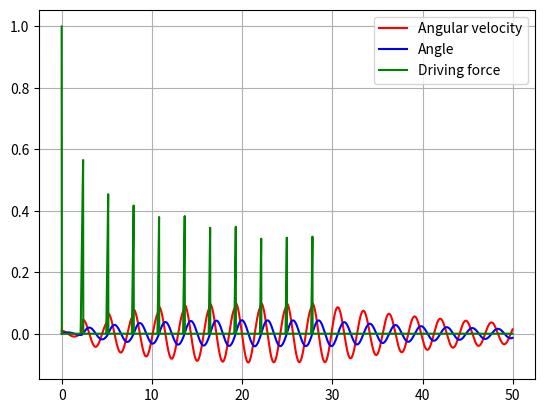

The script that saved this image:
import numpy as np
from numpy.linalg import inv
from math import *
import matplotlib.pyplot as plt

def point(angle): # 장애물을 만나기 전 공의 좌표
    x = l * sin(angle) + x_center
    y = l * cos(angle) + y_center
    return (x,y)

def point_2(angle): # 장애물을 만나고 난 뒤 공의 좌표
    x = l * sin(angle) + x_center
    y = l * cos(angle) + y_center_2
    return (x,y)

def G(t,y,df):
    F[0] = df - g*sin(y[1]) - c*y[0]
    F[1] = y[0]
    return inv_L.dot(F)

def RK4(t,y,delta_t,df):
    k1 = G(t, y, df)
    k2 = G(t+0.5*delta_t, y+0.5*delta_t*k1,df)
    k3 = G(t+0.5*delta_t, y+0.5*delta_t*k2,df)
    k4 = G(t+1.0*delta_t, y+1.0*delta_t*k3,df)
    return k1/6.0 + 2.0*k2/6.0 + 2.0*k3/6.0 + k4/6.0

width = 600
height = 400

l= 300 # pixel length

x_center=width*0.5
y_center=height*0.2
y_center_2 = 230 # y_center_2 = height*0.2 + l*0.5

g= 9.8
ll=2 # initial string length 2 meters
c=0.2 # damping term
F0 = 1.0
omega=sqrt(g/ll)

delta_t = 0.02 #time step
time = np.arange(0.0, 50.0, delta_t)

theta0=0.0*pi/180.
thetadot0=0.0

y=np.array([thetadot0,theta0])
L=np.array([[ll,0.0],[0.0,1.0]])
F=np.array([0.0,0.0])
inv_L=inv(L)
dF=0

count=0

# result list
V = [] # angular velocity
Y = [] # angle
force = []

for t in time:
    xy=point(y[1])
    xy_2 = point_2(2*y[1]) # theta0 --> 2 theta0
    t+=delta_t
    
    if t <= 28:
        if y[1] <= 0:
            dF = F0*cos(omega*t)
            if dF < 0:
                dF = 0
            c = 0.2
            l = 300
            ll = 2
        else:
            dF = 0
            c = 0.2
            l = 300
            ll = 2
    else:
        if y[1] <= 0:
            dF = 0
            c = 0.2
            l = 300
            ll = 2
        else:
            dF = 0
            c = 0.2
            l = 150
            ll = 1

    y=y+delta_t*RK4(t,y,delta_t,dF)
    count+=1
    V.append(y[0])
    Y.append(y[1]) 
    force.append(dF)


plt.grid(True)
plt.plot(time, V, 'r', label = 'Angular velocity')
plt.plot(time, Y, 'b', label = 'Angle')
plt.plot(time, force, 'g', label = 'Driving force')
plt.legend(loc = 'upper right')
plt.show()